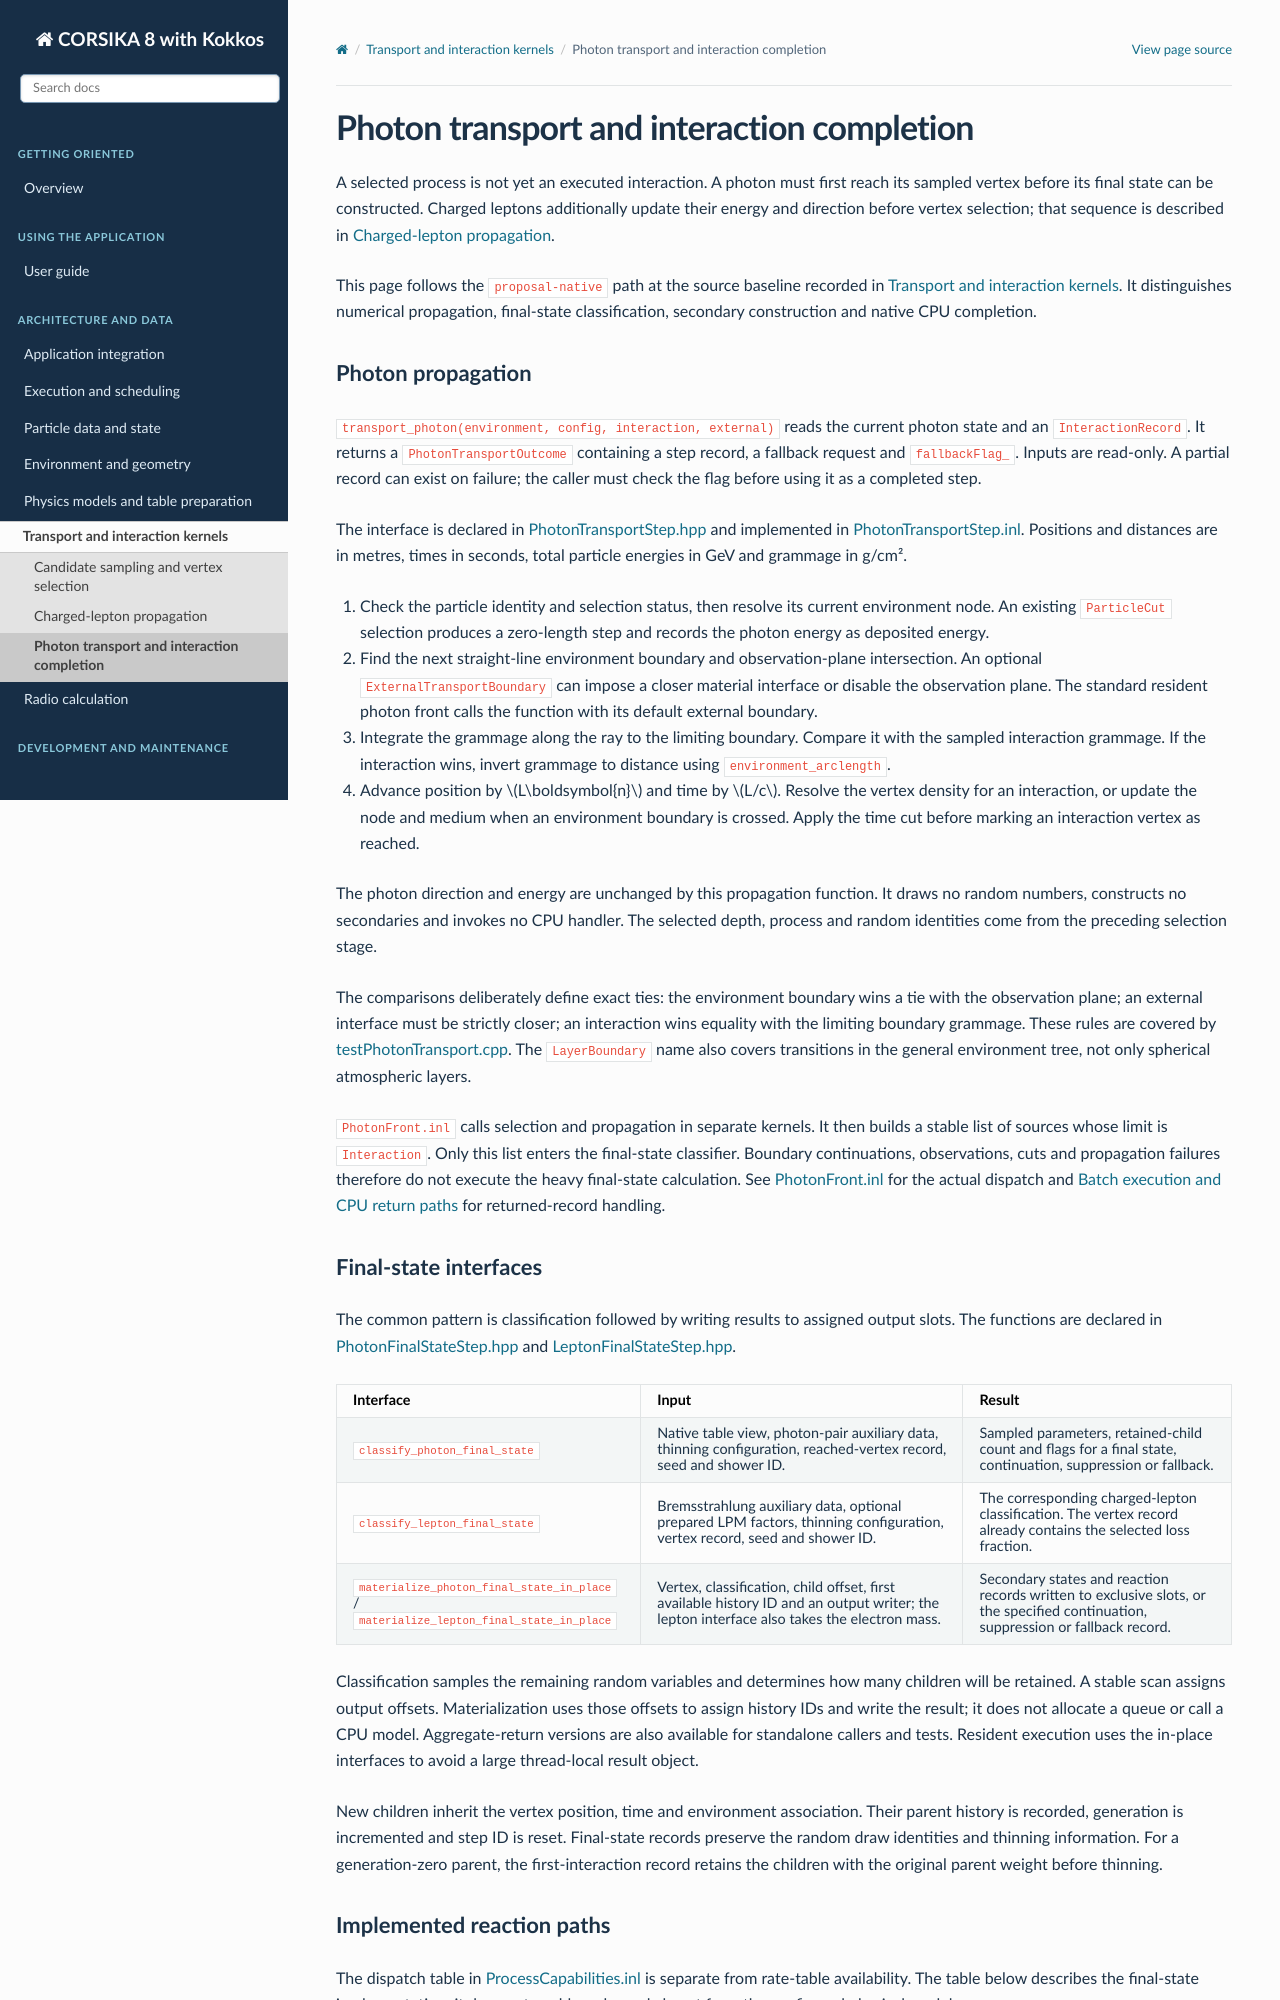

repository: BossL668/CORSIKA8-kokkos · page: transport/interactions.html · generator: sphinx

Photon transport and interaction completion
===========================================

A selected process is not yet an executed interaction. A photon must first
reach its sampled vertex before its final state can be constructed. Charged
leptons additionally update their energy and direction before vertex
selection; that sequence is described in :doc:`lepton-step`.

This page follows the ``proposal-native`` path at the source baseline recorded
in :doc:`../transport`. It distinguishes numerical propagation, final-state
classification, secondary construction and native CPU completion.

Photon propagation
------------------

``transport_photon(environment, config, interaction, external)`` reads the
current photon state and an ``InteractionRecord``. It returns a
``PhotonTransportOutcome`` containing a step record, a fallback request and
``fallbackFlag_``. Inputs are read-only. A partial record can exist on failure;
the caller must check the flag before using it as a completed step.

The interface is declared in `PhotonTransportStep.hpp`_ and implemented in
`PhotonTransportStep.inl`_. Positions and distances are in metres, times in
seconds, total particle energies in GeV and grammage in g/cm².

1. Check the particle identity and selection status, then resolve its current
   environment node. An existing ``ParticleCut`` selection produces a
   zero-length step and records the photon energy as deposited energy.
2. Find the next straight-line environment boundary and observation-plane
   intersection. An optional ``ExternalTransportBoundary`` can impose a
   closer material interface or disable the observation plane. The standard
   resident photon front calls the function with its default external boundary.
3. Integrate the grammage along the ray to the limiting boundary. Compare it
   with the sampled interaction grammage. If the interaction wins, invert
   grammage to distance using ``environment_arclength``.
4. Advance position by :math:`L\boldsymbol{n}` and time by :math:`L/c`.
   Resolve the vertex density for an interaction, or update the node and medium
   when an environment boundary is crossed. Apply the time cut before marking
   an interaction vertex as reached.

The photon direction and energy are unchanged by this propagation function.
It draws no random numbers, constructs no secondaries and invokes no CPU
handler. The selected depth, process and random identities come from the
preceding selection stage.

The comparisons deliberately define exact ties: the environment boundary
wins a tie with the observation plane; an external interface must be strictly
closer; an interaction wins equality with the limiting boundary grammage.
These rules are covered by `testPhotonTransport.cpp`_. The ``LayerBoundary``
name also covers transitions in the general environment tree, not only
spherical atmospheric layers.

``PhotonFront.inl`` calls selection and propagation in separate kernels.
It then builds a stable list of sources whose limit is ``Interaction``.
Only this list enters the final-state classifier. Boundary continuations,
observations, cuts and propagation failures therefore do not execute the
heavy final-state calculation. See `PhotonFront.inl`_ for the actual dispatch
and :doc:`../execution/batches` for returned-record handling.

Final-state interfaces
----------------------

The common pattern is classification followed by writing results to assigned
output slots. The functions are declared in `PhotonFinalStateStep.hpp`_ and
`LeptonFinalStateStep.hpp`_.

.. list-table::
   :header-rows: 1
   :widths: 34 36 30

   * - Interface
     - Input
     - Result
   * - ``classify_photon_final_state``
     - Native table view, photon-pair auxiliary data, thinning configuration,
       reached-vertex record, seed and shower ID.
     - Sampled parameters, retained-child count and flags for a final state,
       continuation, suppression or fallback.
   * - ``classify_lepton_final_state``
     - Bremsstrahlung auxiliary data, optional prepared LPM factors, thinning
       configuration, vertex record, seed and shower ID.
     - The corresponding charged-lepton classification. The vertex record
       already contains the selected loss fraction.
   * - ``materialize_photon_final_state_in_place`` /
       ``materialize_lepton_final_state_in_place``
     - Vertex, classification, child offset, first available history ID and
       an output writer; the lepton interface also takes the electron mass.
     - Secondary states and reaction records written to exclusive slots,
       or the specified continuation, suppression or fallback record.

Classification samples the remaining random variables and determines how many
children will be retained. A stable scan assigns output offsets. Materialization
uses those offsets to assign history IDs and write the result; it does not
allocate a queue or call a CPU model. Aggregate-return versions are also
available for standalone callers and tests. Resident execution uses the
in-place interfaces to avoid a large thread-local result object.

New children inherit the vertex position, time and environment association.
Their parent history is recorded, generation is incremented and step ID is
reset. Final-state records preserve the random draw identities and thinning
information. For a generation-zero parent, the first-interaction record
retains the children with the original parent weight before thinning.
